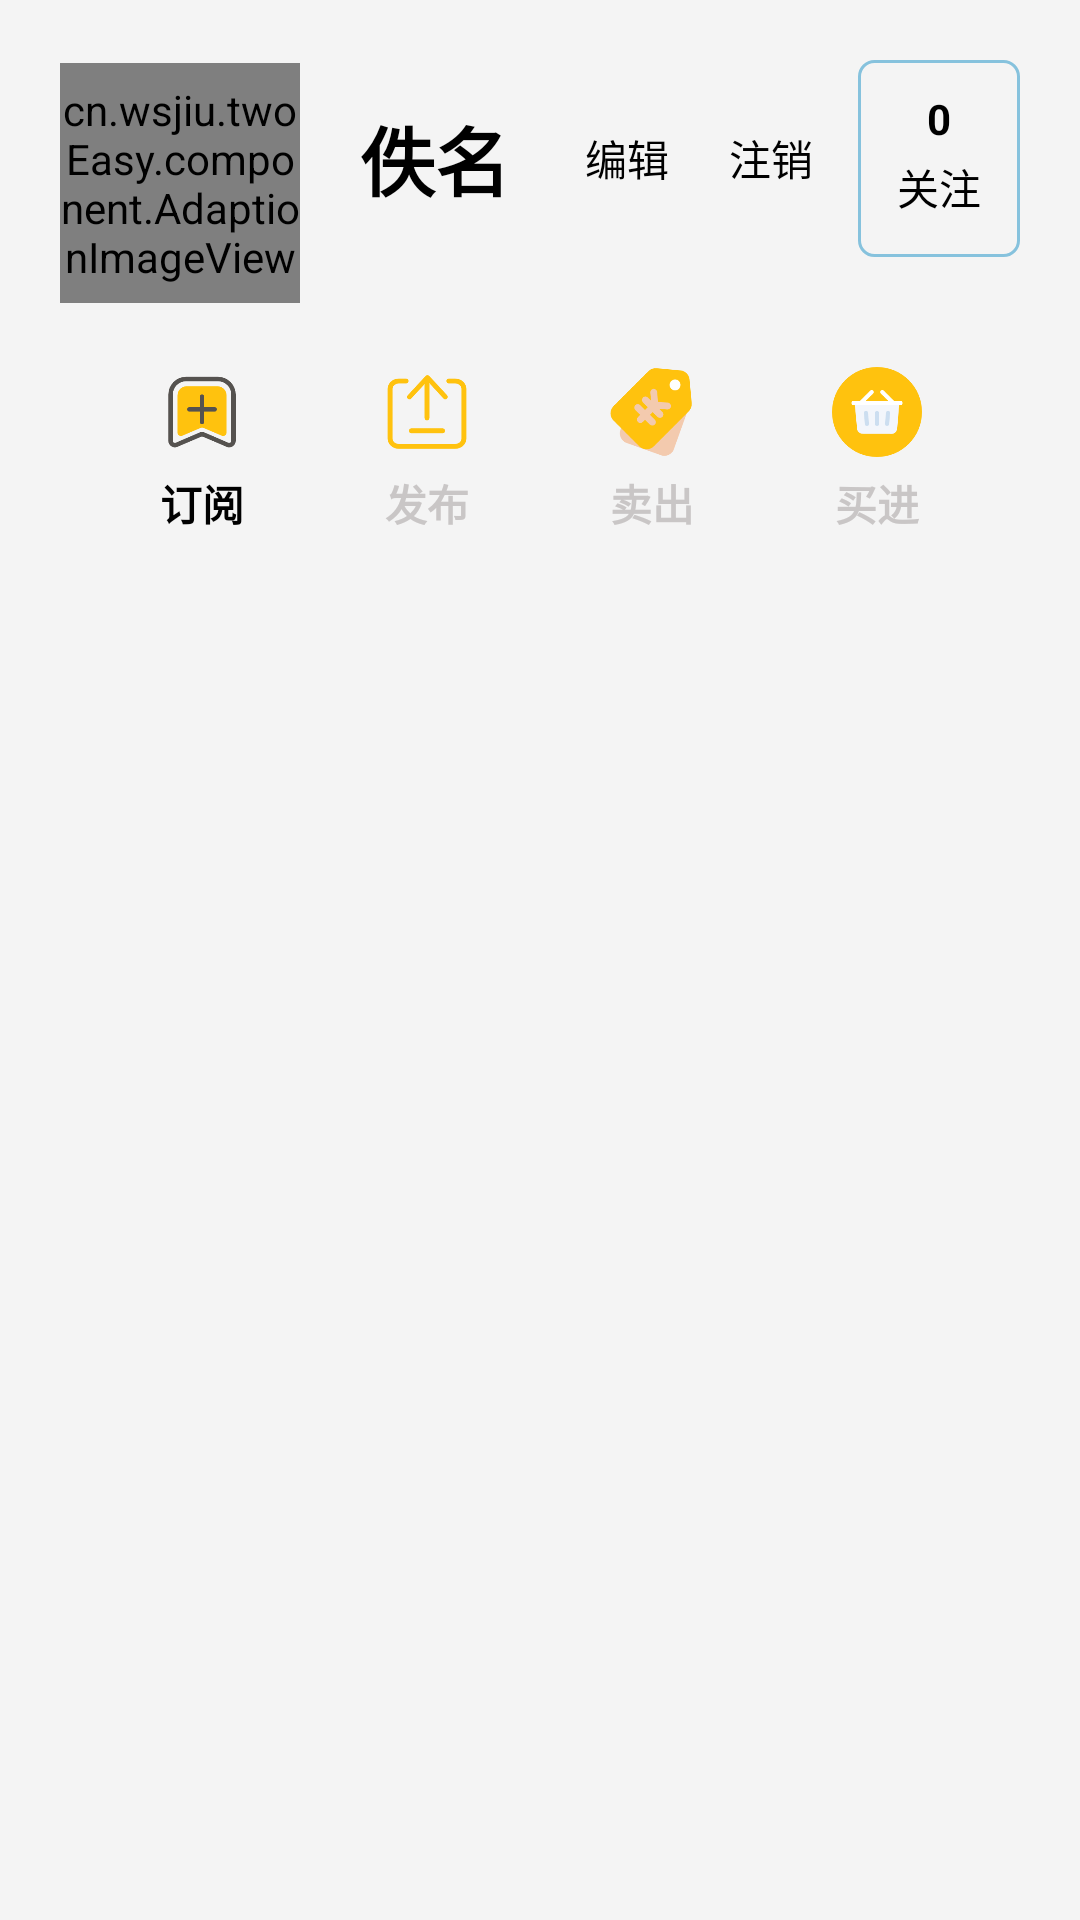

Layout XML and referenced resources for this Android screen:
<!-- AndroidManifest.xml: application theme Theme.EasyChange -->
<!-- res/layout/fragment_person.xml -->
<?xml version="1.0" encoding="utf-8"?>
<LinearLayout xmlns:android="http://schemas.android.com/apk/res/android"
    xmlns:tools="http://schemas.android.com/tools"
    android:layout_width="match_parent"
    android:layout_height="match_parent"
    android:orientation="vertical"
    android:background="@color/dim_white"
    android:paddingTop="10dp"
    tools:context=".activity.ui.main.PersonFragment">
    <LinearLayout
        android:orientation="horizontal"
        android:gravity="center_vertical"
        android:paddingTop="10dp"
        android:paddingBottom="30dp"
        android:paddingHorizontal="10dp"
        android:layout_marginHorizontal="10dp"
        android:background="@drawable/shape_radius_5dp"
        android:backgroundTint="@color/water_blue"
        android:layout_width="match_parent"
        android:layout_height="wrap_content">
        <cn.wsjiu.twoEasy.component.AdaptionImageView
            android:id="@+id/head_image_view"
            android:layout_width="80dp"
            android:layout_height="80dp"/>
        <LinearLayout
            android:layout_marginStart="20dp"
            android:orientation="vertical"
            android:layout_width="match_parent"
            android:layout_height="wrap_content">
            <LinearLayout
                android:gravity="center_vertical"
                android:orientation="horizontal"
                android:layout_width="match_parent"
                android:layout_height="wrap_content">
                <TextView
                    android:id="@+id/user_name_text_view"
                    android:layout_width="wrap_content"
                    android:layout_height="wrap_content"
                    android:text="佚名"
                    android:textSize="25sp"
                    android:textStyle="bold"
                    android:textColor="@color/black"/>
                <Button
                    android:id="@+id/edit_button"
                    android:background="@drawable/shape_radius_5dp"
                    android:backgroundTint="@color/white"
                    android:textColor="@color/black"
                    android:text="编辑"
                    android:layout_marginStart="20dp"
                    android:minHeight="0dp"
                    android:minWidth="0dp"
                    android:padding="5dp"
                    android:layout_width="wrap_content"
                    android:layout_height="wrap_content"/>
                <Button
                    android:id="@+id/logout_button"
                    android:background="@drawable/shape_radius_5dp"
                    android:backgroundTint="@color/white"
                    android:textColor="@color/black"
                    android:text="注销"
                    android:layout_marginStart="10dp"
                    android:minHeight="0dp"
                    android:minWidth="0dp"
                    android:padding="5dp"
                    android:layout_width="wrap_content"
                    android:layout_height="wrap_content"/>
                <FrameLayout
                    android:layout_weight="1"
                    android:layout_width="0dp"
                    android:layout_height="0dp"/>
                <LinearLayout
                    android:id="@+id/follow_button"
                    android:layout_width="wrap_content"
                    android:layout_height="wrap_content"
                    android:padding="10dp"
                    android:background="@drawable/border_radius_10dp"
                    android:orientation="vertical">
                    <TextView
                        android:id="@+id/follow_count_view"
                        android:layout_width="wrap_content"
                        android:layout_height="wrap_content"
                        android:text="0"
                        android:layout_gravity="center"
                        android:textStyle="bold"
                        android:textColor="@color/black"/>
                    <TextView
                        android:layout_width="wrap_content"
                        android:layout_height="wrap_content"
                        android:textColor="@color/black"
                        android:text="关注"
                        android:padding="3dp"/>
                </LinearLayout>
            </LinearLayout>
            <TextView
                android:id="@+id/declaration_view"
                android:textColor="@color/black"
                android:textSize="12sp"
                android:layout_width="wrap_content"
                android:layout_height="wrap_content"/>
        </LinearLayout>
    </LinearLayout>
    <LinearLayout
        android:layout_marginTop="-20dp"
        android:layout_marginBottom="10dp"
        android:padding="10dp"
        android:layout_marginHorizontal="20dp"
        android:background="@drawable/shape_radius_10dp"
        android:backgroundTint="@color/white"
        android:orientation="horizontal"
        android:layout_width="match_parent"
        android:layout_height="wrap_content">
        <LinearLayout
            android:orientation="vertical"
            android:id="@+id/subscribed_button"
            android:gravity="center"
            android:layout_weight="1"
            android:layout_width="0dp"
            android:layout_height="wrap_content">
            <ImageView
                android:src="@drawable/subscribed_icon"
                android:scaleType="fitXY"
                android:adjustViewBounds="true"
                android:padding="0dp"
                android:layout_width="30dp"
                android:layout_height="wrap_content"/>
            <TextView
                android:id="@+id/subscribed_text_view"
                android:padding="5dp"
                android:textStyle="bold"
                android:text="订阅"
                android:textColor="@color/black"
                android:layout_width="wrap_content"
                android:layout_height="wrap_content"/>
        </LinearLayout>
        <LinearLayout
            android:orientation="vertical"
            android:id="@+id/published_button"
            android:gravity="center"
            android:layout_weight="1"
            android:layout_width="0dp"
            android:layout_height="wrap_content">
            <ImageView
                android:src="@drawable/published_icon"
                android:scaleType="fitXY"
                android:adjustViewBounds="true"
                android:padding="0dp"
                android:layout_width="30dp"
                android:layout_height="wrap_content"/>
            <TextView
                android:id="@+id/published_text_view"
                android:padding="5dp"
                android:text="发布"
                android:textStyle="bold"
                android:textColor="@color/gray"
                android:layout_width="wrap_content"
                android:layout_height="wrap_content"/>
        </LinearLayout>
        <LinearLayout
            android:id="@+id/sold_button"
            android:orientation="vertical"
            android:gravity="center"
            android:layout_weight="1"
            android:layout_width="0dp"
            android:layout_height="wrap_content">
            <ImageView
                android:src="@drawable/sold_icon"
                android:scaleType="fitXY"
                android:adjustViewBounds="true"
                android:padding="0dp"
                android:layout_width="30dp"
                android:layout_height="wrap_content"/>
            <TextView
                android:id="@+id/sold_text_view"
                android:padding="5dp"
                android:text="卖出"
                android:textStyle="bold"
                android:textColor="@color/gray"
                android:layout_width="wrap_content"
                android:layout_height="wrap_content"/>
        </LinearLayout>
        <LinearLayout
            android:id="@+id/buy_in_button"
            android:orientation="vertical"
            android:gravity="center"
            android:layout_weight="1"
            android:layout_width="0dp"
            android:layout_height="wrap_content">
            <ImageView
                android:src="@drawable/buy_in_icon"
                android:scaleType="fitXY"
                android:adjustViewBounds="true"
                android:padding="0dp"
                android:layout_width="30dp"
                android:layout_height="wrap_content"/>
            <TextView
                android:id="@+id/buy_in_text_view"
                android:padding="5dp"
                android:text="买进"
                android:textStyle="bold"
                android:textColor="@color/gray"
                android:layout_width="wrap_content"
                android:layout_height="wrap_content"/>
        </LinearLayout>
    </LinearLayout>

    <androidx.recyclerview.widget.RecyclerView
        android:id="@+id/goods_recycler_view"
        android:layout_marginHorizontal="10dp"
        android:layout_weight="1"
        android:layout_width="match_parent"
        android:layout_height="0dp"/>
</LinearLayout>
<!-- resources referenced by this layout -->
<resources>
  <color name="black">#FF000000</color>
  <color name="dim_white">#F4F4F4</color>
  <color name="gray">#C9C6C6</color>
  <color name="water_blue">#86C2DD</color>
  <color name="white">#FFFFFFFF</color>
  <!-- drawable border_radius_10dp (drawable) -->
  <?xml version="1.0" encoding="utf-8"?>
  <shape xmlns:android="http://schemas.android.com/apk/res/android">
      <corners android:radius="5dp"/>
      <stroke android:width="1dp" android:color="@color/water_blue"/>
  </shape>
  <!-- drawable buy_in_icon: png bitmap (drawable, 7765 bytes) -->
  <!-- drawable published_icon: png bitmap (drawable, 5527 bytes) -->
  <!-- drawable sold_icon: png bitmap (drawable, 7591 bytes) -->
  <!-- drawable subscribed_icon: png bitmap (drawable, 6464 bytes) -->
  <style name="Theme.EasyChange" parent="Theme.MaterialComponents.DayNight.DarkActionBar.Bridge">
          
          <item name="colorPrimary">@color/dim_white</item>
          <item name="colorOnPrimary">@color/dim_white</item>
          
          <item name="colorSecondary">@color/teal_200</item>
          <item name="colorSecondaryVariant">@color/teal_700</item>
          <item name="colorOnSecondary">@color/black</item>
          
          <item name="android:statusBarColor" tools:targetApi="l">?attr/colorPrimary</item>
          
          <item name="windowActionBar">false</item>
          <item name="windowNoTitle">true</item>
          <item name="alpha">1</item>
      </style>
  <color name="teal_200">#FF03DAC5</color>
  <color name="teal_700">#FF018786</color>
</resources>
